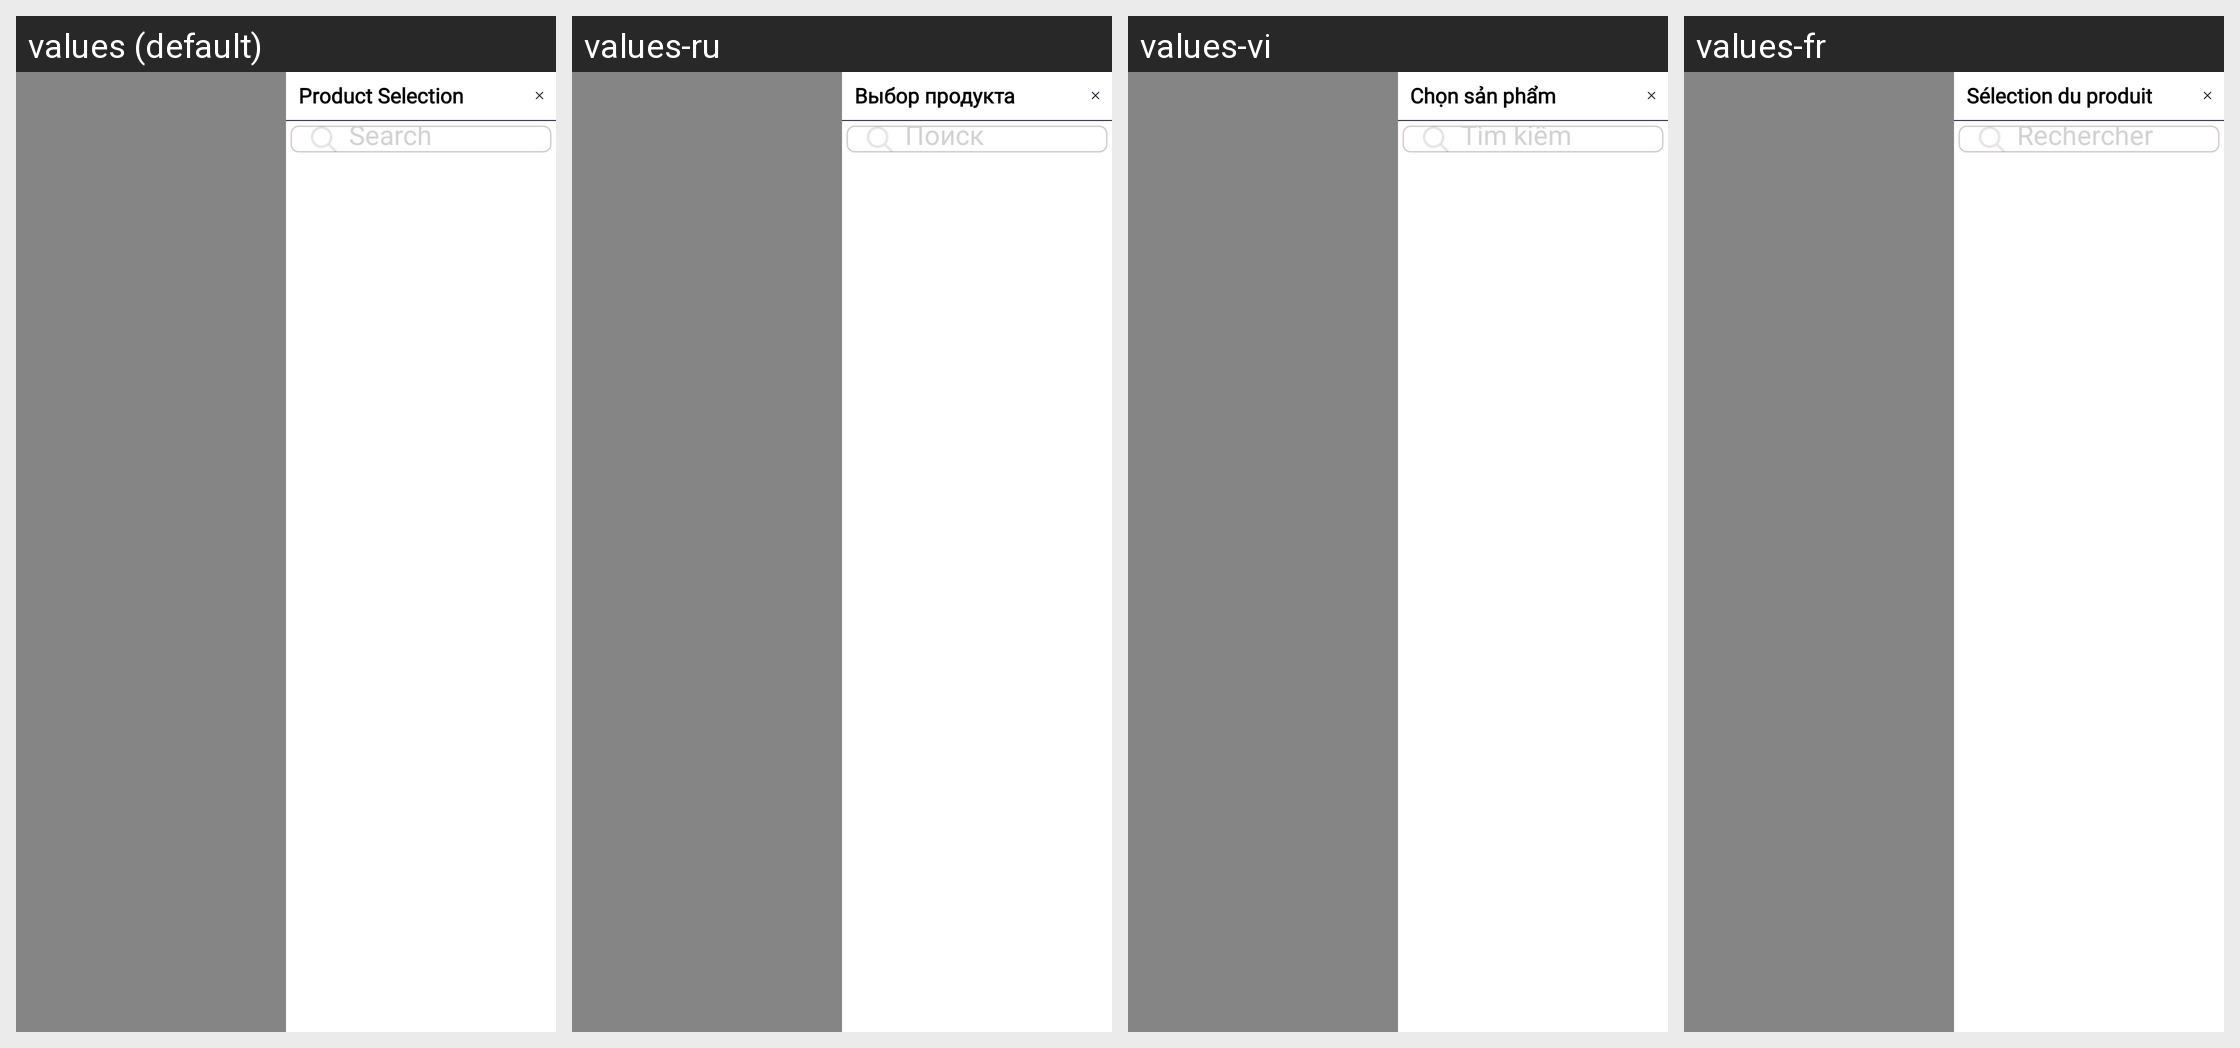

Locale-by-locale string values for the Android screen shown in this grid:
Android screen res/layout/fragment_select_product_side.xml rendered under 4 locales, left to right: values (default), values-ru, values-vi, values-fr. Device: Nexus 5 (rendered at 1080×1920; each locale shown at half size, 540×960, under a caption strip naming it); theme Theme.SANCLM.
Other locales in the repository, not shown: values-ar, values-es, values-my, values-pt, values-th, values-zh.
Strings drawn on this screen, with the default value and each locale's value (text and hints the layout hard-codes, and strings that could not be matched under every locale, appear in the picture but are not listed):

product_selection
  values: Product Selection
  values-ru: Выбор продукта
  values-vi: Chọn sản phẩm
  values-fr: Sélection du produit

search
  values: Search
  values-ru: Поиск
  values-vi: Tìm kiếm
  values-fr: Rechercher
